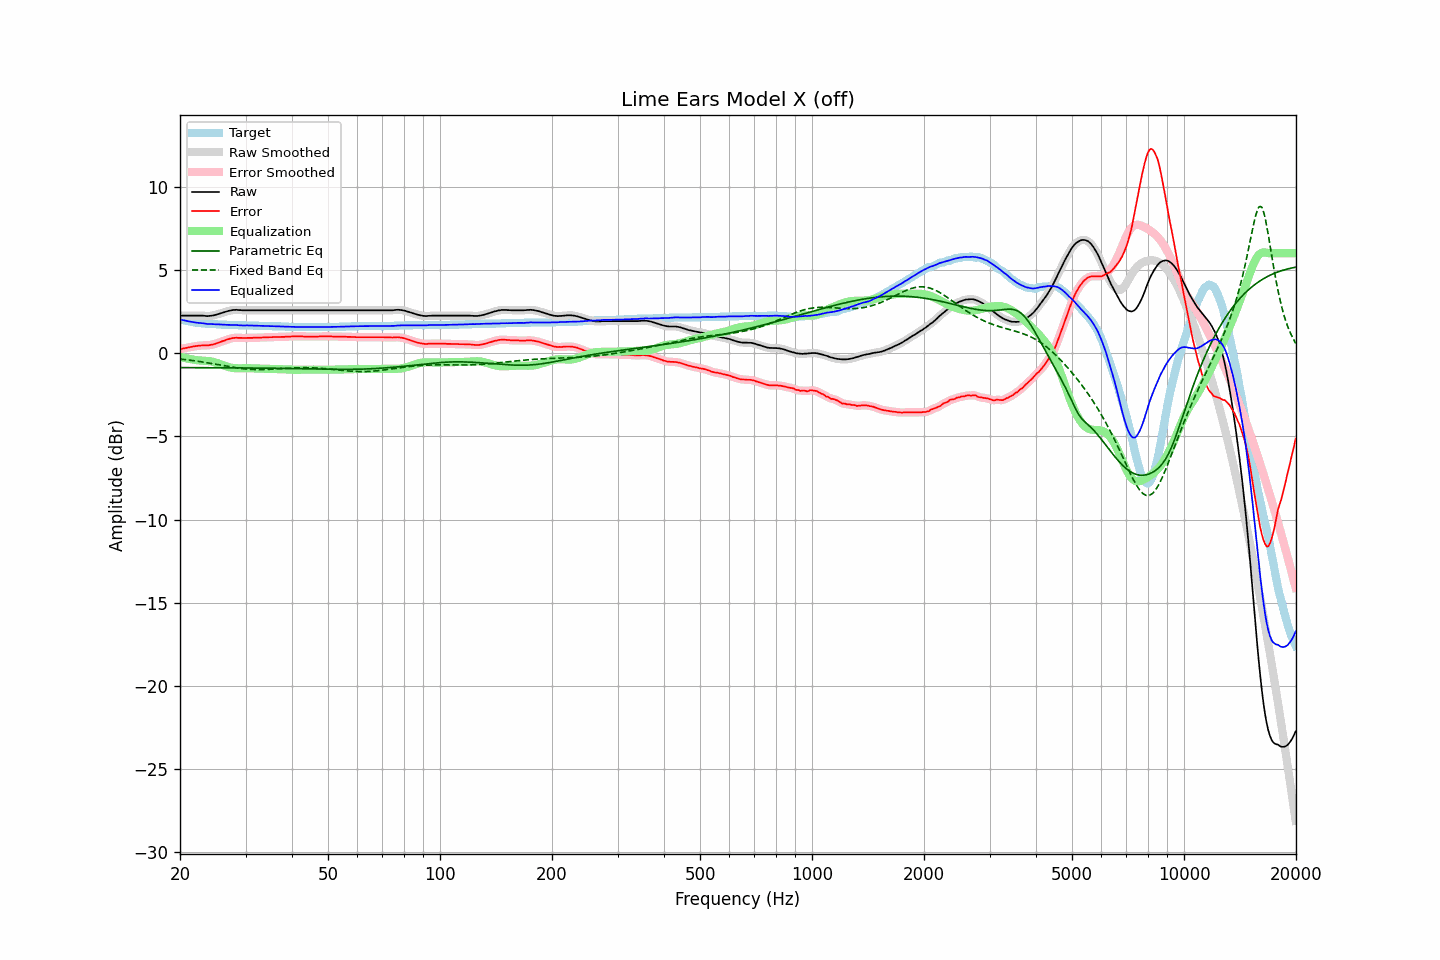

The data file committed next to this chart (first rows):
frequency, raw, error, smoothed, error_smoothed, equalization, parametric_eq, fixed_band_eq, equalized_raw, equalized_smoothed, target
20.00, 2.25, 0.22, 2.25, 0.23, -0.22, -0.87, -0.36, 2.03, 2.03, 2.03
20.20, 2.25, 0.25, 2.25, 0.25, -0.25, -0.87, -0.37, 2.00, 2.00, 2.00
20.40, 2.25, 0.27, 2.25, 0.27, -0.27, -0.87, -0.38, 1.98, 1.98, 1.98
20.61, 2.25, 0.29, 2.25, 0.29, -0.29, -0.87, -0.39, 1.96, 1.96, 1.96
20.81, 2.25, 0.31, 2.25, 0.31, -0.32, -0.87, -0.40, 1.93, 1.93, 1.94
21.02, 2.25, 0.33, 2.25, 0.33, -0.34, -0.87, -0.41, 1.91, 1.91, 1.92
21.23, 2.25, 0.35, 2.25, 0.35, -0.35, -0.87, -0.43, 1.90, 1.90, 1.90
21.44, 2.25, 0.37, 2.25, 0.37, -0.37, -0.87, -0.44, 1.88, 1.88, 1.88
21.66, 2.25, 0.39, 2.25, 0.39, -0.39, -0.87, -0.45, 1.86, 1.86, 1.86
21.87, 2.25, 0.40, 2.25, 0.41, -0.41, -0.88, -0.46, 1.84, 1.84, 1.85
22.09, 2.25, 0.42, 2.25, 0.42, -0.42, -0.88, -0.48, 1.83, 1.83, 1.83
22.31, 2.25, 0.43, 2.25, 0.43, -0.43, -0.88, -0.49, 1.82, 1.82, 1.82
22.54, 2.25, 0.44, 2.25, 0.44, -0.44, -0.88, -0.51, 1.81, 1.81, 1.81
22.76, 2.25, 0.45, 2.25, 0.45, -0.45, -0.88, -0.52, 1.80, 1.80, 1.80
22.99, 2.25, 0.46, 2.25, 0.46, -0.45, -0.88, -0.54, 1.80, 1.79, 1.79
23.22, 2.24, 0.46, 2.24, 0.46, -0.46, -0.88, -0.55, 1.78, 1.78, 1.78
23.45, 2.23, 0.46, 2.23, 0.46, -0.46, -0.88, -0.57, 1.77, 1.77, 1.77
23.69, 2.22, 0.46, 2.23, 0.47, -0.47, -0.88, -0.58, 1.75, 1.76, 1.76
23.92, 2.23, 0.47, 2.23, 0.47, -0.48, -0.88, -0.60, 1.75, 1.75, 1.76
24.16, 2.24, 0.49, 2.24, 0.49, -0.49, -0.88, -0.62, 1.75, 1.74, 1.75
24.40, 2.25, 0.50, 2.25, 0.51, -0.51, -0.88, -0.63, 1.74, 1.74, 1.75
24.65, 2.27, 0.53, 2.27, 0.53, -0.53, -0.88, -0.65, 1.74, 1.73, 1.74
24.89, 2.29, 0.55, 2.29, 0.56, -0.56, -0.88, -0.67, 1.73, 1.73, 1.74
25.14, 2.32, 0.59, 2.32, 0.59, -0.59, -0.88, -0.69, 1.73, 1.73, 1.73
25.39, 2.35, 0.63, 2.35, 0.63, -0.63, -0.88, -0.70, 1.72, 1.72, 1.72
25.65, 2.38, 0.66, 2.38, 0.67, -0.66, -0.88, -0.72, 1.72, 1.72, 1.72
25.91, 2.41, 0.70, 2.41, 0.70, -0.70, -0.88, -0.74, 1.71, 1.71, 1.71
26.16, 2.44, 0.73, 2.44, 0.73, -0.73, -0.88, -0.76, 1.71, 1.71, 1.71
26.43, 2.47, 0.76, 2.47, 0.77, -0.77, -0.88, -0.77, 1.70, 1.70, 1.71
26.69, 2.50, 0.80, 2.50, 0.80, -0.80, -0.89, -0.79, 1.70, 1.70, 1.70
26.96, 2.53, 0.83, 2.53, 0.83, -0.83, -0.89, -0.81, 1.70, 1.69, 1.70
27.23, 2.55, 0.86, 2.55, 0.86, -0.86, -0.89, -0.82, 1.69, 1.69, 1.69
27.50, 2.57, 0.88, 2.57, 0.88, -0.88, -0.89, -0.84, 1.69, 1.69, 1.69
27.77, 2.59, 0.90, 2.59, 0.90, -0.90, -0.89, -0.86, 1.69, 1.69, 1.69
28.05, 2.59, 0.91, 2.59, 0.91, -0.91, -0.89, -0.87, 1.68, 1.69, 1.68
28.33, 2.60, 0.92, 2.59, 0.92, -0.91, -0.89, -0.89, 1.69, 1.68, 1.68
28.62, 2.59, 0.91, 2.59, 0.92, -0.92, -0.89, -0.90, 1.67, 1.67, 1.68
28.90, 2.58, 0.91, 2.58, 0.91, -0.92, -0.89, -0.91, 1.66, 1.67, 1.67
29.19, 2.58, 0.91, 2.58, 0.91, -0.91, -0.89, -0.93, 1.67, 1.66, 1.67
29.48, 2.57, 0.90, 2.57, 0.91, -0.91, -0.89, -0.94, 1.66, 1.66, 1.67
29.78, 2.57, 0.90, 2.57, 0.90, -0.91, -0.89, -0.95, 1.66, 1.66, 1.67
30.08, 2.57, 0.90, 2.57, 0.91, -0.91, -0.89, -0.96, 1.66, 1.66, 1.67
30.38, 2.57, 0.91, 2.57, 0.91, -0.91, -0.89, -0.97, 1.66, 1.66, 1.66
30.68, 2.57, 0.91, 2.57, 0.91, -0.91, -0.90, -0.97, 1.66, 1.66, 1.66
30.99, 2.57, 0.91, 2.57, 0.91, -0.91, -0.90, -0.98, 1.66, 1.66, 1.66
31.30, 2.57, 0.91, 2.57, 0.92, -0.92, -0.90, -0.99, 1.65, 1.65, 1.66
31.61, 2.57, 0.92, 2.57, 0.92, -0.92, -0.90, -0.99, 1.65, 1.65, 1.65
31.93, 2.57, 0.92, 2.57, 0.92, -0.92, -0.90, -0.99, 1.65, 1.65, 1.65
32.24, 2.57, 0.92, 2.57, 0.93, -0.93, -0.90, -0.99, 1.64, 1.64, 1.65
32.57, 2.57, 0.93, 2.57, 0.93, -0.93, -0.90, -0.99, 1.64, 1.64, 1.64
32.89, 2.57, 0.93, 2.57, 0.93, -0.93, -0.90, -0.99, 1.64, 1.64, 1.64
33.22, 2.57, 0.93, 2.57, 0.94, -0.94, -0.90, -0.99, 1.63, 1.63, 1.64
33.55, 2.57, 0.94, 2.57, 0.94, -0.94, -0.90, -0.99, 1.63, 1.63, 1.63
33.89, 2.57, 0.94, 2.57, 0.94, -0.94, -0.91, -0.99, 1.63, 1.63, 1.63
34.23, 2.57, 0.94, 2.57, 0.95, -0.95, -0.91, -0.98, 1.62, 1.62, 1.63
34.57, 2.57, 0.95, 2.57, 0.95, -0.95, -0.91, -0.98, 1.62, 1.62, 1.62
34.92, 2.57, 0.95, 2.57, 0.95, -0.95, -0.91, -0.97, 1.62, 1.62, 1.62
35.27, 2.57, 0.95, 2.57, 0.96, -0.96, -0.91, -0.97, 1.61, 1.61, 1.62
35.62, 2.57, 0.96, 2.57, 0.96, -0.96, -0.91, -0.96, 1.61, 1.61, 1.61
35.97, 2.57, 0.96, 2.57, 0.96, -0.96, -0.91, -0.96, 1.61, 1.61, 1.61
... 635 more rows
